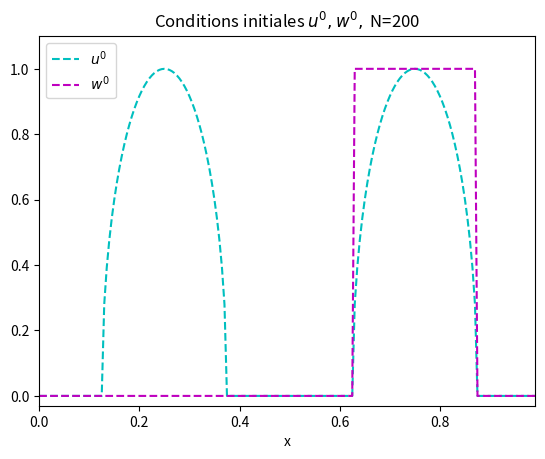
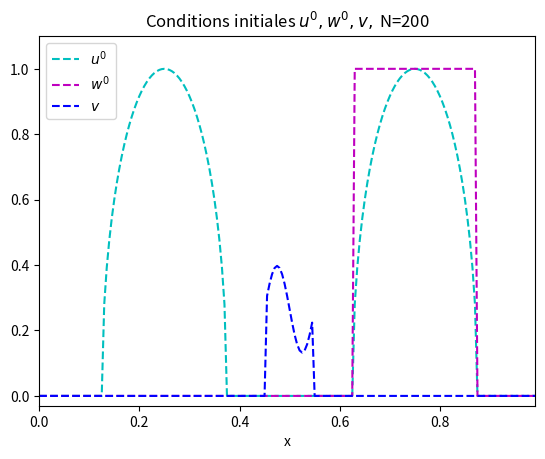
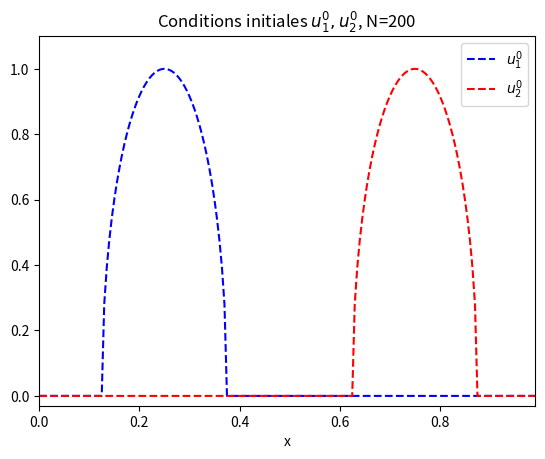
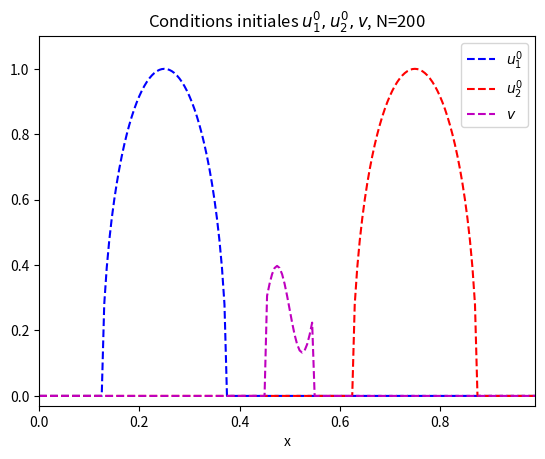

Generate these figures, in order, with matplotlib:
# -*- coding: utf-8 -*-
"""
Created on Thu Apr 18 16:01:19 2024

[redacted]
"""

import numpy as np ; import matplotlib.pyplot as plt
import scipy.sparse as sp ; import scipy.sparse.linalg as sps
from time import time ; from datetime import timedelta

#%% Equations croisées

def mobi_vect_u(u,sign,methode_u): #mobilité en vectorisé (vecteur des u_{i+1/2} entre 1 et N), sign==plus : u_{i+1/2} ; sign==moins : u_{i-1/2}
    if methode_u=="Upwind" or methode_u=="IMEX-Upwind":
        if sign=="+1/2":
            return np.maximum(u[1:-1],u[2:])
        elif sign=="-1/2":
            return np.maximum(u[1:-1],u[0:-2])

    elif methode_u=="Centré" or methode_u=="IMEX-Centré":
        if sign=="+1/2":
            return (u[1:-1]+u[2:])/2
        elif sign=="-1/2":
            return (u[1:-1]+u[0:-2])/2

    elif methode_u=="LagrangeRemap":
        ubig = np.hstack([u[0],u,u[-1]])
        if sign=="j":
            return ubig[2:-2]/(1-dt/dx**2*(ubig[1:-3]-2*ubig[2:-2]+ubig[3:-1]))
        elif sign=="j+1":
            return ubig[3:-1]/(1-dt/dx**2*(ubig[2:-2]-2*ubig[3:-1]+ubig[4:]))
        elif sign=="j-1":
            return ubig[1:-3]/(1-dt/dx**2*(ubig[:-4]-2*ubig[1:-3]+ubig[2:-2]))

    else :
        print("Erreur nom methode mobi u")

def mobi_vect_w(u,v,dx,sign,methode_w): #mobilité en vectorisé, sign==plus : v_{i+1/2}_- ; sign==moins : v_{i-1/2}_+
    if methode_w=="Upwind" or methode_w=="IMEX-Upwind":
        if sign=="+1/2":
            return np.minimum(-(u[2:]-u[1:-1])/dx,0)
        elif sign=="-1/2":
            return np.maximum(-(u[1:-1]-u[:-2])/dx,0)

    elif methode_w=="Caractéristiques":
        sigma = (u[:-1]+v[:-1]-u[1:]-v[1:]) #?
        if sign=="+": #v_{j+1/2}_+
            return np.maximum(sigma,0)
        elif sign=="-": #v_{j+1/2}_-
            return np.minimum(sigma,0)

    else :
        print("Erreur nom methode mobi w")

def scheme_u(u,v,dt,dx,nx,methode_u): #u le vecteur au temps n, F la fonction telle que u_n+1 = F(u_n) ; f le second membre sol manu
    d = dt/dx**2
    if methode_u=="Upwind":
        unew = np.zeros_like(u)
        unew[1:-1] = d*np.maximum(0,u[:-2]+v[:-2]-u[1:-1]-v[1:-1])*u[:-2] \
                   + (1 + d*np.minimum(0,u[:-2]+v[:-2]-u[1:-1]-v[1:-1]) - d*np.maximum(0,u[1:-1]+v[1:-1]-u[2:]-v[2:]))*u[1:-1] \
                   - d*np.minimum(0,u[1:-1]+v[1:-1]-u[2:]-v[2:])*u[2:]

        unew[0] = unew[1] ; unew[-1] = unew[-2]  #conditions de bords Neumann homogene

    elif methode_u=="LagrangeRemap":
        unew = np.zeros_like(u)

        unew[1:-1] = u[1:-1] - dt/dx**2*( mobi_vect_u(u,"j","LagrangeRemap")*np.maximum(u[1:-1]+v[1:-1]-u[2:]-v[2:],0) \
                                        + mobi_vect_u(u,"j+1","LagrangeRemap")*np.minimum(u[1:-1]+v[1:-1]-u[2:]-v[2:],0) \
                                        - mobi_vect_u(u,"j-1","LagrangeRemap")*np.maximum(u[:-2]+v[:-2]-u[1:-1]-v[1:-1],0) \
                                        - mobi_vect_u(u,"j","LagrangeRemap")*np.minimum(u[:-2]+v[:-2]-u[1:-1]-v[1:-1],0) )

        unew[0] = unew[1] ; unew[-1] = unew[-2]

    elif methode_u=="Centré": #!!!
        unew = np.zeros_like(u)

        unew[1:-1] = u[1:-1] - d*( (u[1:-1]+v[1:-1]+u[2:]+v[2:])/2*(u[1:-1]+v[1:-1]-u[2:]-v[2:]) \
                                  - (u[:-2]+v[:-2]+u[1:-1]+v[1:-1])/2*(u[:-2]+v[:-2]-u[1:-1]-v[1:-1]) )

        unew[0] = unew[1] ; unew[-1] = unew[-2]

    # elif methode_u=="IMEX-Upwind" or methode_u=="IMEX-Centré": #cas implicite-explicite #!!!
    #     sous_diag = np.zeros(nx+1)
    #     sous_diag[:-1] = (-d)*mobi_vect_u(u,"-1/2",methode_u)
    #     sous_diag[-1] = -1
    #     diag = np.ones(nx+2)
    #     diag[1:-1] = 1 + d*mobi_vect_u(u,"+1/2",methode_u) + d*mobi_vect_u(u,"-1/2",methode_u)
    #     sur_diag = np.zeros(nx+1)
    #     sur_diag[1:] = (-d)*mobi_vect_u(u,"+1/2",methode_u)
    #     sur_diag[0] = -1

    #     A = sp.diags([sous_diag,diag,sur_diag],[-1,0,1],format='csr')
    #     B = np.zeros_like(u) ; B[1:-1] = u[1:-1]

    #     #terme v
    #     if methode_u=="IMEX-Upwind":
    #         B[1:-1] += d*np.maximum(v[:-2]-v[1:-1],0)*u[:-2] \
    #                    - d*( np.maximum(v[1:-1]-v[2:],0) - np.minimum(v[:-2]-v[1:-1],0) )*u[1:-1] \
    #                    - d*np.minimum(v[1:-1]-v[2:],0)*u[2:]

    #     elif methode_u=="IMEX-Centré":
    #         B[1:-1] += d*(v[:-2]-v[1:-1])/2*u[:-2] \
    #                    - d*( (v[1:-1]-v[2:])/2 - (v[:-2]-v[1:-1])/2 )*u[1:-1] \
    #                    - d*(v[1:-1]-v[2:])/2*u[2:]

    #     unew = sps.spsolve(A,B)

    else :
        print("Erreur nom méthode")

    return unew

def scheme_w(w,u,v,dt,dx,nx,methode_w): #u le vecteur u au temps n
    d = dt/dx**2
    if methode_w=="Upwind":
        wnew = np.zeros_like(w)
        wnew[0] = w[0] ; wnew[-1] = w[-1]  #conditions de bords

        wnew[1:-1] = d*np.maximum(0,u[:-2]+v[:-2]-u[1:-1]-v[1:-1])*w[:-2] \
                   + (1 + d*np.minimum(0,u[1:-1]+v[1:-1]-u[2:]-v[2:]) - d*np.maximum(0,u[:-2]+v[:-2]-u[1:-1]-v[1:-1]))*w[1:-1] \
                   - d*np.minimum(0,u[1:-1]+v[1:-1]-u[2:]-v[2:])*w[2:]

    # elif methode_w=="IMEX-Upwind": #cas implicite-explicite
    #     sous_diag = np.zeros(nx+1)
    #     sous_diag[:-1] = -d*mobi_vect_w(u,dx,"-1/2",methode_w)
    #     diag = np.ones(nx+2)
    #     diag[1:-1] = 1 - d*mobi_vect_w(u,dx,"+1/2",methode_w) + d*mobi_vect_w(u,dx,"-1/2",methode_w)
    #     sur_diag = np.zeros(nx+1)
    #     sur_diag[1:] = d*mobi_vect_w(u,dx,"+1/2",methode_w)

    #     A = sp.diags([sous_diag,diag,sur_diag],[-1,0,1],format='csr')
    #     B = w

    #     #terme v
    #     B[1:-1] += -d*(mobi_vect_w(u,dx,"+1/2",methode_w)*(v[2:]-v[1:-1]) + mobi_vect_w(u,dx,"-1/2",methode_w)*(v[1:-1]-v[:-2]))

    #     wnew = sps.spsolve(A,B)

    elif methode_w=="Caractéristiques":
        wnew = (d*mobi_vect_w(u,v,dx,"+",methode_w))*w[:-2] \
              + (1 - d*mobi_vect_w(u,v,dx,"+",methode_w) + d*mobi_vect_w(u,v,dx,"-",methode_w))*w[1:-1] \
              + (-d*mobi_vect_w(u,v,dx,"-",methode_w))*w[2:]

        wnew = np.hstack([w[0],wnew,w[-1]])

    elif methode_w=="LagrangeRemap":
        wnew = np.zeros_like(w)

        wnew[1:-1] = w[1:-1] + dt/dx**2*( np.maximum(u[:-2]+v[:-2]-u[1:-1]-v[1:-1],0)*(w[:-2]-w[1:-1]) \
                                        + np.minimum(u[1:-1]+v[1:-1]-u[2:]-v[2:],0)*(w[1:-1]-w[2:]) )

        wnew[0] = w[0] ; wnew[-1] = w[-1]

    else :
        print("Erreur nom méthode")

    return wnew

def solve_uw(u0,w0,v,Xt,nt,dt,Xe,nx,dx,methode_u,methode_w):
    tps = time()
    
    u = np.zeros((1,len(u0)))
    u[0,:] = u0
    uold = u0

    w = np.zeros((1,len(w0)))
    w[0,:] = w0
    if methode_w=="Caractéristiques":
        Xee = (Xe[:-1]+Xe[1:])/2
        Xee = np.hstack([0,Xee,1])
        w0 = init_w(Xee) #w0 sur les mailles demi
    wold = w0

    mem = min(nt,100) #nombre de temps que l'on veux garder en mémoire, mem = nt pour tout garder
    list_t_n = [0]
    
    for n in range(1,nt):
        
        unew = scheme_u(uold,v,dt,dx,nx,methode_u)
        wnew = scheme_w(wold,uold,v,dt,dx,nx,methode_w)
        # wnew = scheme_w(wold,unew,v,dt,dx,nx,methode_w) #sigma^{n+1} pour Lagrange

        uold = unew
        wold = wnew

        if n%(nt//mem)==0 or (n==nt-1): #garde en mémoire une partie des itérations
            print(f"\r{len(list_t_n)}/{mem} ",end="",flush=True) #print avancement
            if methode_w=="Caractéristiques":
                wnew = (wnew[2:-1] + wnew[1:-2])/2 #reconstruction au centre des mailles
                wnew = np.hstack([wnew[0],wnew,wnew[-1]])
            u = np.vstack([u,unew])
            w = np.vstack([w,wnew])
            list_t_n.append(n)
    print("",f"{methode_u}-{methode_w}(u,w) :",np.round(timedelta(seconds=time()-tps).total_seconds(),3),"secondes")

    return u,w,list_t_n  #list_t_n : liste des indices des temps gardés en mémoire

def init_u(x): #double bosse
    a1 = 1/4 ; a2 = 3/4
    # a1 = 1/6 ; a2 = 5/6
    # return np.sqrt(np.maximum(0,1-64*(a1-x)**2)) + np.sqrt(np.maximum(0,1-64*(a2-x)**2))*0.6
    return np.sqrt(np.maximum(0,1-64*(a1-x)**2)) + np.sqrt(np.maximum(0,1-64*(a2-x)**2))

def init_w(x): #indicatrice
    a2 = 3/4
    # a2 = 5/6
    wL = a2 - 0.25/2 ; wD = a2 + 0.25/2
    return np.where(wL<x,1.0,0) * np.where(x<wD,1.0,0)

def init_v(x): #bosse/creneau
    a = 0.05
    a1 = 0.5 - a ; a2 = 0.5 + a
    # a = 3/6
    # return np.sqrt(np.maximum(0,1-10*64*(0.5-x)**2))*0.3
    # return (np.where(a1<x,1.0,0) * np.where(x<a2,1.0,0))*1.0
    # return (np.where(a1<x,1.0,0) * np.where(x<a2,1.0,0))*0.45
    return (np.where(a1<x,1.0,0)*np.where(x<a2,1.0,0))*(1+1/2*np.sin(2*np.pi*(x-1/2+a)/(2*a)))*0.265
    # return 0.0*x

#%% Paramètres et graphes

long = 1.0 ; coef_cfl = 0.495 ; tmax = 0.25 ; dx = 1/200
dt = coef_cfl*dx**2 ; dt = 1/(int(1/dt)+1) #dt following the cfl and such as the inverse is an integer
nx = round(long/dx-1) ; Xe,dx = np.linspace(0,long,nx+2,retstep=True)
nt = round(tmax/dt+1) ; Xt,dt = np.linspace(0,tmax,nt,retstep=True)

u0 = init_u(Xe)
w0 = init_w(Xe)
v = init_v(Xe)

methode_u = "Upwind"
# methode_u = "Centré"
# methode_u = "IMEX-Upwind"
# methode_u = "IMEX-Centré"
methode_u = "LagrangeRemap"

methode_w = "Upwind"
# methode_w = "IMEX-Upwind"
# methode_w = "Caractéristiques"
methode_w = "LagrangeRemap"

print(f"N={nx+1}, nt={nt}")
cfl = dt/dx**2 ; print(f"dt/dx**2 = {np.round(cfl,4)}")

#Initial conditions
plt.figure() ; plt.plot(Xe,u0,'c--',label="$u^0$") ; plt.plot(Xe,w0,'m--',label="$w^0$") ; plt.ylim(-0.03,1.1) ; plt.xlim(0,0.99) ; plt.xlabel("x") ; plt.legend() ; plt.title(f"Conditions initiales $u^0,w^0,$ N={nx+1}")
plt.figure() ; plt.plot(Xe,u0,'c--',label="$u^0$") ; plt.plot(Xe,w0,'m--',label="$w^0$") ; plt.plot(Xe,v,'b--',label="$v$") ; plt.ylim(-0.03,1.1) ; plt.xlim(0,0.99) ; plt.xlabel("x") ; plt.legend() ; plt.title(f"Conditions initiales $u^0,w^0,v,$ N={nx+1}")

#Solve
u,w,t = solve_uw(u0,w0,v,Xt,nt,dt,Xe,nx,dx,methode_u,methode_w)

u2 = w*u ; u1 = u-u2
u2_0 = w0*u0 ; u1_0 = u0-u2_0

m1 = dx*np.sum(u1_0) ; m2 = dx*np.sum(u2_0)
xshock = m1/(m1+m2)

def plot_uw(u,w,v,t):
    plt.figure()
    for n in range(np.shape(w)[0]):
        plt.cla()
        plt.plot(Xe,u[n,:],'c.-',label="$u$")
        plt.plot(Xe,u0,'c--',label="$u^0$")
        plt.plot(Xe,w[n,:],'m.-',label="$w$")
        plt.plot(Xe,w0,'m--',label="$w^0$")
        if np.max(v)>0.0:
            plt.plot(Xe,v,'b-',label="$v$")
            plt.plot(Xe,m1/0.45*Xe**0,'k--',label="Temps long")
        else:
            plt.plot(Xe,m1/xshock*Xe**0,'k--',label="masse $u_0$")
            plt.vlines(xshock,0,2,'k',linestyle='dashdot',label="$x_{shock}$")
        plt.ylim(-0.03,1.1)
        plt.xlim(0,0.99)
        plt.legend()
        plt.title(f"Solutions $u,w$ ($u$:{methode_u}, $w$:{methode_w}), N={nx+1}, t={round(t[n]*dt,3)}")
        plt.xlabel(f"dt/dx**2={np.round(cfl,4)}, max(u0)={np.round(np.max(np.abs(u0)),4)}, norm1(u0)={np.round(dx*np.sum(u1_0*1/0.5),5)}")
        plt.pause(0.05+0.1/(n**2+1))

# plot_uw(u,w,v,t)

#%% Reconstruction

# Initial conditions u1_0 et u2_0
plt.figure() ; plt.plot(Xe,u1_0,'b--',label="$u_1^0$") ; plt.plot(Xe,u2_0,'r--',label="$u_2^0$") ; plt.ylim(-0.03,1.1) ; plt.xlim(0,0.99) ; plt.xlabel("x") ; plt.legend() ; plt.title(f"Conditions initiales $u_1^0,u_2^0$, N={nx+1}")
plt.figure() ; plt.plot(Xe,u1_0,'b--',label="$u_1^0$") ; plt.plot(Xe,u2_0,'r--',label="$u_2^0$") ; plt.plot(Xe,v,'m--',label="$v$") ; plt.ylim(-0.03,1.1) ; plt.xlim(0,0.99) ; plt.xlabel("x") ; plt.legend() ; plt.title(f"Conditions initiales $u_1^0,u_2^0,v$, N={nx+1}")

# masse_u1 = np.array([dx*np.linalg.norm(u1[n,:],ord=1) for n in range(np.shape(w)[0])])
# masse_u2 = np.array([dx*np.linalg.norm(u2[n,:],ord=1) for n in range(np.shape(w)[0])])

def plot_u1u2(u1,u2,v,u1_0,u2_0,t,methode_u,methode_w):
    plt.figure()
    for n in range(np.shape(u1)[0]):
        plt.cla()
        plt.plot(Xe,u1[n,:],'b-',label="$u_1=u-wu$")
        plt.plot(Xe,u1_0,'b--',label="$u_1^0$")
        plt.plot(Xe,u2[n,:],'r-',label="$u_2=wu$")
        plt.plot(Xe,u2_0,'r--',label="$u_2^0$")
        if np.max(v)>0.0:
            plt.plot(Xe,v,'m-',label="$v$")
            # plt.plot(Xe,u1[n,:]+u2[n,:]+v,'k-',label="u1+u2+v")
            plt.plot(Xe,m1/0.45*Xe**0,'k--',label="Temps long")
        else:
            plt.plot(Xe,m1/xshock*Xe**0,'k--',label="masse $u_0$")
            plt.vlines(xshock,0,2,'k',linestyle='dashdot',label="$x_{shock}$")
        plt.ylim(-0.03,1.1)
        plt.xlim(0,0.99)
        plt.legend()
        plt.title(f"Solutions $u_1,u_2,v$ ($u$:{methode_u}, $w$:{methode_w}), N={nx+1}, t={round(t[n]*dt,3)}")
        plt.xlabel(f"dt/dx**2={np.round(cfl,4)}, max(u0)={np.round(np.max(np.abs(u0)),4)}, norm1(u0)={np.round(dx*np.sum(u1_0*1/0.5),5)}")
        plt.pause(0.01+0.1/(n**2+1))

# plot_u1u2(u1,u2,v,u1_0,u2_0,t,methode_u,methode_w)

#%% TVD

# TV_u = [np.sum(np.abs(u[n,:-1]-u[n,1:])) for n in range(len(t))]
# TV_w = [np.sum(np.abs(w[n,:-1]-w[n,1:])) for n in range(len(t))]

# plt.figure()
# plt.plot(Xt[t],TV_u,'k.-',label="TV(u)")
# plt.ylim(-0.03,4.1)
# plt.xlabel("t")
# plt.legend()
# plt.title(f"Semi-norme TVD de $u$ pour le schéma {methode_u}, N={nx+1}")

# plt.figure()
# plt.plot(Xt[t],TV_w,'k.-',label="TV(w)")
# plt.ylim(0,4.1)
# plt.xlabel("t")
# plt.legend()
# plt.title(f"Semi-norme TVD de $w$ pour le schéma {methode_w}, N={nx+1}")

#%% Entropy

# def entropie(u,t,dx): #u matrice des u_i^n
#     u[u==0] = 1e-15 #convention 0*log(0) (remplace 0 par 1e-15)
#     H = np.array([dx*np.sum(u[n,:]*(np.log(u[n,:])-1)+1) for n in range(np.shape(u)[0])])
#     plt.figure()
#     plt.plot(Xt[t],H,'k.-')
#     plt.ylim(0,1)
#     plt.xlabel("t")
#     plt.title(f"Entropie pour le schéma {methode_u} sur $u$, N={nx+1}")

# entropie(u,t,dx)

#%% Convergence order

# # methode_u = "Upwind"
# # methode_u = "Centré"
# # methode_u = "IMEX-Upwind"
# # methode_u = "IMEX-Centré"
# methode_u = "LagrangeRemap"

# # methode_w = "Upwind"
# # methode_w = "IMEX-Upwind"
# # methode_w = "Caractéristiques"
# methode_w = "LagrangeRemap"

# nb_point = 5
# long = 1.0 ; coef_cfl = 0.495 ; tmax = 0.25 ; dx_ref = 1/(50*2**nb_point)

# dt_ref = coef_cfl*dx_ref**2 ; dt_ref = 1/(int(1/dt_ref)+1)
# nx = round(long/dx_ref-1) ; Xe_ref,dx_ref = np.linspace(0,long,nx+2,retstep=True)
# nt = round(tmax/dt_ref+1) ; Xt_ref,dt_ref = np.linspace(0,tmax,nt,retstep=True)

# print(f"dx:1/{int(1/dx_ref)}")
# u_ref,w_ref,t_ref = solve_uw(init_u(Xe_ref), init_w(Xe_ref), init_v(Xe_ref), Xt, nt, dt, Xe, nx, dx, methode_u, methode_w)

# # u2 = w_ref*u_ref ; u1 = u_ref-u2 #remplace u,w par u1,u2 pour avoir les ordres sur u1,u2
# # u_ref = u1 ; w_ref = u2

# list_dx = [1/(50*2**i) for i in range(nb_point)]
# erreur_u1 = [] ; erreur_u2 = []

# for dx in list_dx:
#     dt = coef_cfl*dx**2 ; dt = 1/(int(1/dt)+1)
#     nx = round(long/dx-1) ; Xe,dx = np.linspace(0,long,nx+2,retstep=True)
#     nt = round(tmax/dt+1) ; Xt,dt = np.linspace(0,tmax,nt,retstep=True)

#     print(f"dx:1/{int(1/dx)}")
#     u,w,t = solve_uw(init_u(Xe), init_w(Xe), init_v(Xe), Xt, nt, dt, Xe, nx, dx, methode_u, methode_w)
#     u_fin = u[-1,:] ; w_fin = w[-1,:]

#     # u2 = w_fin*u_fin ; u1 = u_fin-u2
#     # u_fin = u1 ; w_fin = u2

#     # Projection de la solution de reference
#     u_proj = u_ref[-1,:] ; w_proj = w_ref[-1,:]
#     if len(u_fin)%2==1:
#         u_fin = u_fin[:-1] ; w_fin = w_fin[:-1]
#         u_proj = u_proj[:-1] ; w_proj = w_proj[:-1]

#     r = int(np.log2(dx/dx_ref))
#     for i in range(r): #remove half of values
#         u_proj = np.reshape(u_proj,(2,int(len(u_proj)/2))) ; u_proj = u_proj[0,:]
#         w_proj = np.reshape(w_proj,(2,int(len(w_proj)/2))) ; w_proj = w_proj[0,:]

#     err1 = dx*np.linalg.norm(u_fin - u_proj,ord=2)
#     err2 = dx*np.linalg.norm(w_fin - w_proj,ord=2)

#     erreur_u1.append(err1)
#     erreur_u2.append(err2)

# x = np.array(list_dx)[:] ; y1 = np.array(erreur_u1)[:] ; y2 = np.array(erreur_u2)[:]

# ordre_u = np.round(np.polyfit(np.log10(x), np.log10(y1), 1)[0],2)
# ordre_w = np.round(np.polyfit(np.log10(x), np.log10(y2), 1)[0],2)

# plt.figure()
# plt.loglog(x,y1,'b.-',label=f"Résidu sur $u$, ~O({ordre_u})")
# # plt.loglog(x,y1[0]*(x/x[0])**0,'--',label='O(0)')
# plt.loglog(x,y1[0]*(x/x[0])**1,'--',label='O(1)')
# plt.loglog(x,y1[0]*(x/x[0])**2,'--',label='O(2)')
# plt.xlabel(f"$N+1\in${[int(1/dx) for dx in x]}")
# plt.legend(loc=4)
# plt.title(f"Courbes d'erreurs pour {methode_u}, t={tmax}")

# plt.figure()
# plt.loglog(x,y2,'r.-',label=f"Résidu sur $w$, ~O({ordre_w})")
# plt.loglog(x,y2[0]*(x/x[0])**0,'--',label='O(0)')
# plt.loglog(x,y2[0]*(x/x[0])**1,'--',label='O(1)')
# # plt.loglog(x,y2[0]*(x/x[0])**2,'--',label='O(2)')
# plt.xlabel(f"$N+1\in${[int(1/dx) for dx in x]}")
# plt.legend(loc=4)
# plt.title(f"Courbes d'erreurs pour {methode_w}, t={tmax}")

